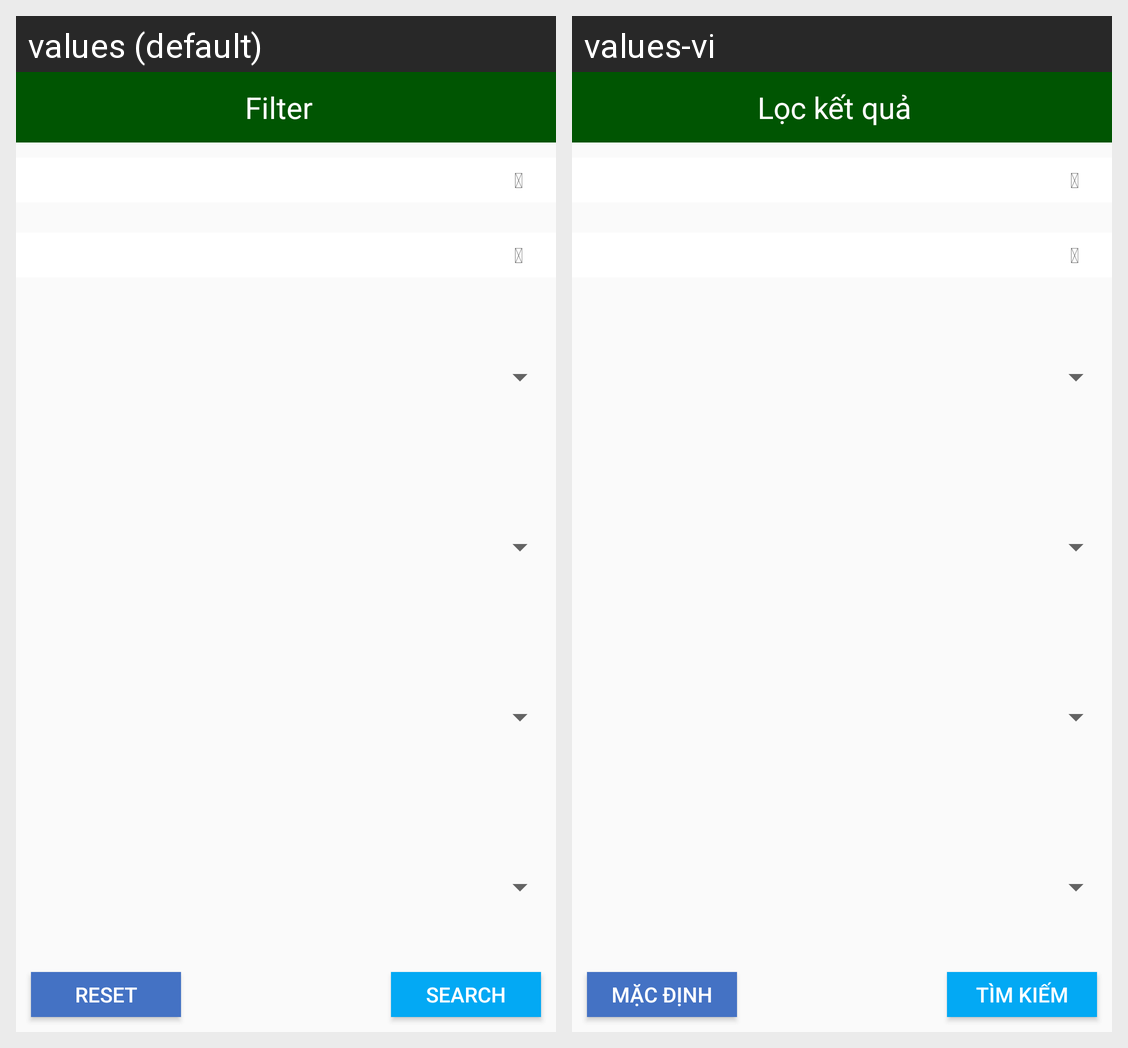

For this localized Android screen grid, give each drawn string resource with its value in every locale shown.
Android screen res/layout/dialog_filter_order.xml rendered under 2 locales, left to right: values (default), values-vi. Device: Nexus 5 (rendered at 1080×1920; each locale shown at half size, 540×960, under a caption strip naming it); theme AppTheme.
Strings drawn on this screen, with the default value and each locale's value (text and hints the layout hard-codes, and strings that could not be matched under every locale, appear in the picture but are not listed):

filter
  values: Filter
  values-vi: Lọc kết quả

ictriangle
  values: 
  values-vi: 

button_reset
  values: Reset
  values-vi: Mặc định

button_search
  values: Search
  values-vi: Tìm kiếm
